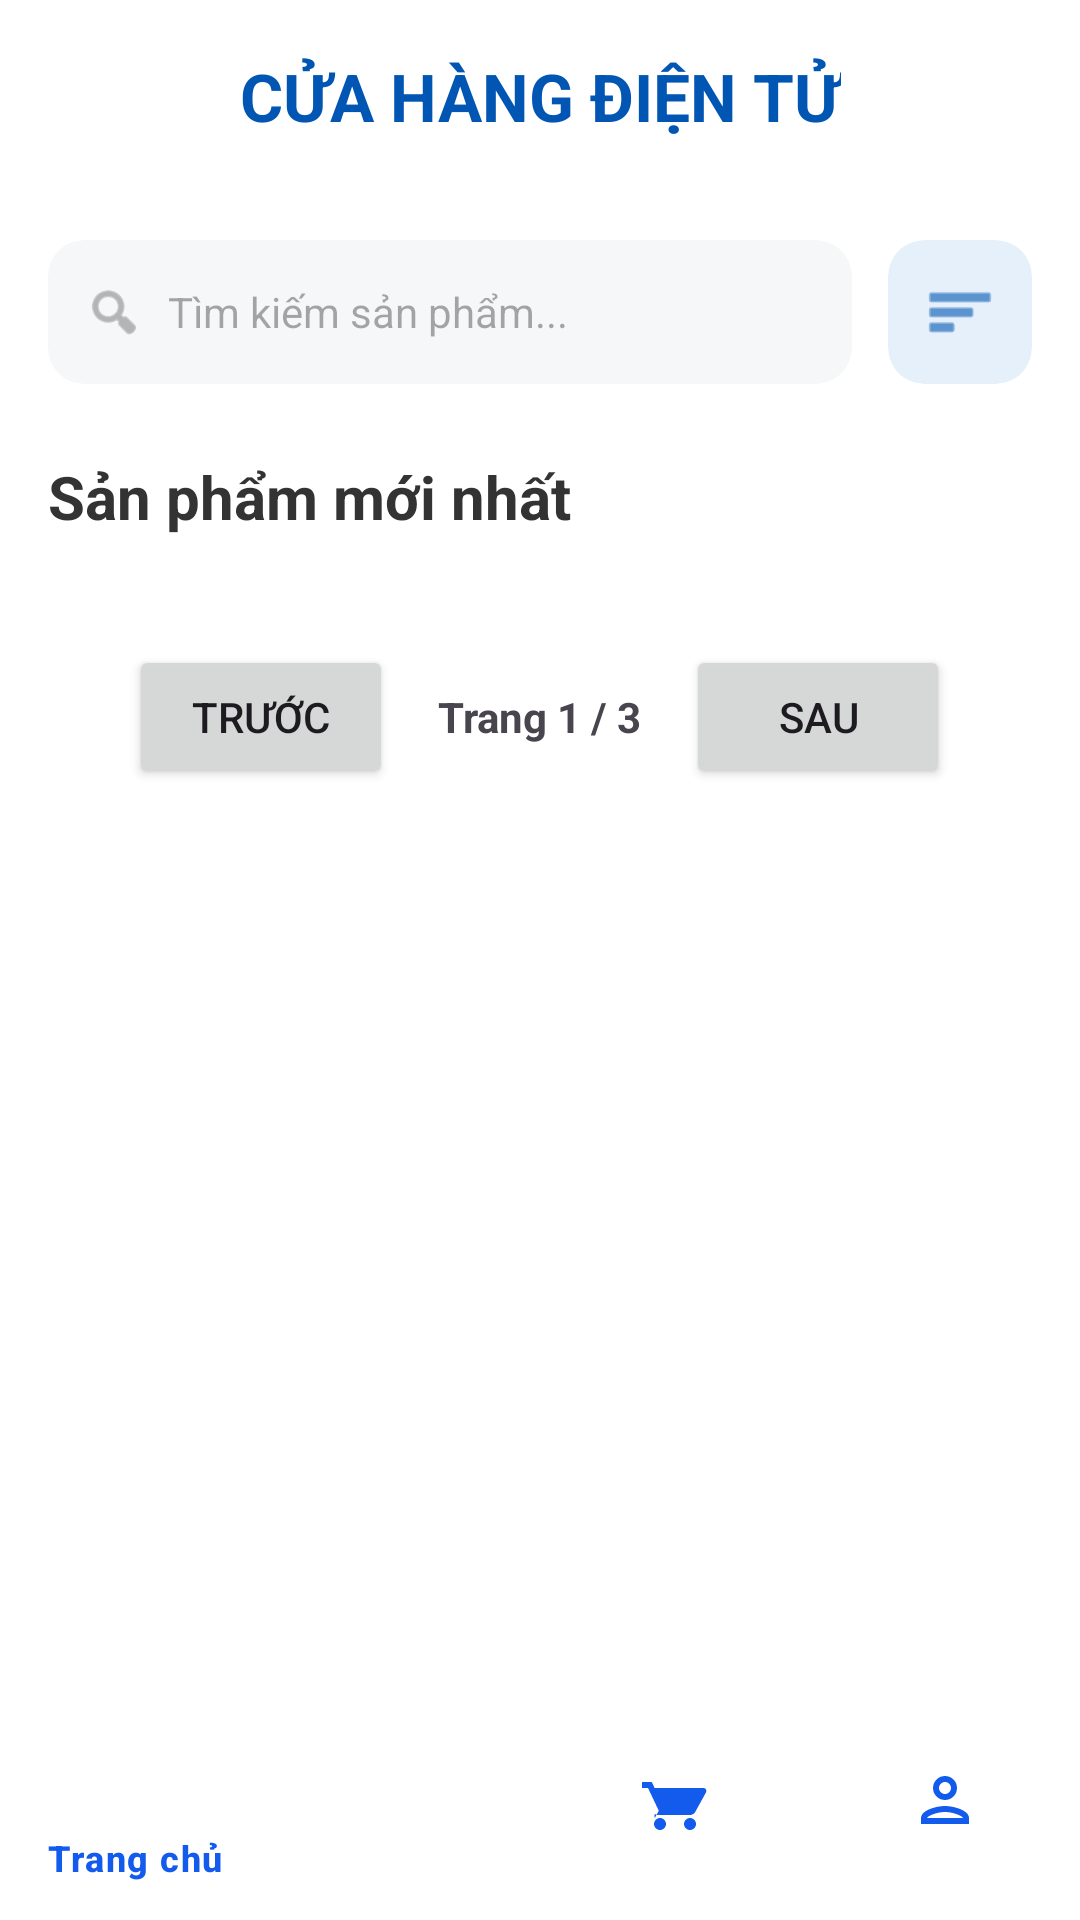

Write the Android layout XML for this screen, with the resource values it uses.
<!-- AndroidManifest.xml: application theme Theme.DoAnLTMB -->
<!-- res/layout/activity_main.xml -->
<?xml version="1.0" encoding="utf-8"?>
<androidx.coordinatorlayout.widget.CoordinatorLayout xmlns:android="http://schemas.android.com/apk/res/android"
    xmlns:app="http://schemas.android.com/apk/res-auto"
    android:layout_width="match_parent"
    android:layout_height="match_parent"
    android:background="#FFFFFF"
    android:fitsSystemWindows="true">

    <com.google.android.material.appbar.AppBarLayout
        android:layout_width="match_parent"
        android:layout_height="wrap_content"
        android:background="@android:color/white"
        app:elevation="0dp">
        <androidx.appcompat.widget.Toolbar
            android:id="@+id/toolbar"
            android:layout_width="match_parent"
            android:layout_height="?attr/actionBarSize"
            android:background="#FFFFFF">
            <TextView
                android:layout_width="wrap_content"
                android:layout_height="wrap_content"
                android:layout_gravity="center_horizontal"
                android:text="CỬA HÀNG ĐIỆN TỬ"
                android:textColor="#0056b2"
                android:textSize="22sp"
                android:textStyle="bold" />
        </androidx.appcompat.widget.Toolbar>
    </com.google.android.material.appbar.AppBarLayout>

    <androidx.core.widget.NestedScrollView
        android:layout_width="match_parent"
        android:layout_height="match_parent"
        app:layout_behavior="@string/appbar_scrolling_view_behavior">

        <LinearLayout
            android:layout_width="match_parent"
            android:layout_height="wrap_content"
            android:orientation="vertical"
            android:padding="16dp">

            <LinearLayout
                android:layout_width="match_parent"
                android:layout_height="wrap_content"
                android:layout_marginBottom="24dp"
                android:gravity="center_vertical"
                android:orientation="horizontal">
                <androidx.cardview.widget.CardView
                    android:layout_width="0dp"
                    android:layout_height="48dp"
                    android:layout_marginEnd="12dp"
                    android:layout_weight="1"
                    app:cardBackgroundColor="#F5F7F8"
                    app:cardCornerRadius="12dp"
                    app:cardElevation="0dp">
                    <LinearLayout
                        android:layout_width="match_parent"
                        android:layout_height="match_parent"
                        android:gravity="center_vertical"
                        android:paddingHorizontal="12dp">
                        <ImageView
                            android:layout_width="20dp"
                            android:layout_height="20dp"
                            android:src="@android:drawable/ic_menu_search"
                            app:tint="#888888" />
                        <EditText
                            android:id="@+id/edtSearch"
                            android:layout_width="match_parent"
                            android:layout_height="match_parent"
                            android:layout_marginStart="8dp"
                            android:background="@null"
                            android:hint="Tìm kiếm sản phẩm..."
                            android:textSize="14sp" />
                    </LinearLayout>
                </androidx.cardview.widget.CardView>
                <androidx.cardview.widget.CardView
                    android:id="@+id/btnFilter"
                    android:layout_width="48dp"
                    android:layout_height="48dp"
                    app:cardBackgroundColor="#E6F0FA"
                    app:cardCornerRadius="12dp"
                    app:cardElevation="0dp">
                    <ImageView
                        android:layout_width="24dp"
                        android:layout_height="24dp"
                        android:layout_gravity="center"
                        android:src="@android:drawable/ic_menu_sort_by_size"
                        app:tint="#0056b2" />
                </androidx.cardview.widget.CardView>
            </LinearLayout>

            <TextView
                android:layout_width="wrap_content"
                android:layout_height="wrap_content"
                android:text="Sản phẩm mới nhất"
                android:textColor="#333333"
                android:textSize="20sp"
                android:textStyle="bold" />

            <androidx.recyclerview.widget.RecyclerView
                android:id="@+id/recyclerViewProducts"
                android:layout_width="match_parent"
                android:layout_height="wrap_content"
                android:layout_marginTop="16dp"
                android:nestedScrollingEnabled="false" />

            <LinearLayout
                android:id="@+id/layoutPagination"
                android:layout_width="match_parent"
                android:layout_height="wrap_content"
                android:layout_marginTop="20dp"
                android:layout_marginBottom="80dp"
                android:gravity="center"
                android:orientation="horizontal">
                <Button
                    android:id="@+id/btnPrev"
                    android:layout_width="wrap_content"
                    android:layout_height="wrap_content"
                    android:text="Trước" />
                <TextView
                    android:id="@+id/tvPageInfo"
                    android:layout_width="wrap_content"
                    android:layout_height="wrap_content"
                    android:layout_marginHorizontal="15dp"
                    android:text="Trang 1 / 3"
                    android:textStyle="bold" />
                <Button
                    android:id="@+id/btnNext"
                    android:layout_width="wrap_content"
                    android:layout_height="wrap_content"
                    android:text="Sau" />
            </LinearLayout>

        </LinearLayout>
    </androidx.core.widget.NestedScrollView>

    <com.google.android.material.bottomnavigation.BottomNavigationView
        android:id="@+id/bottomNavigation"
        android:layout_width="match_parent"
        android:layout_height="wrap_content"
        android:layout_gravity="bottom"
        android:background="@android:color/white"
        app:itemIconTint="@color/bottom_nav_color"
        app:itemTextColor="@color/bottom_nav_color"
        app:menu="@menu/bottom_nav_menu" />

</androidx.coordinatorlayout.widget.CoordinatorLayout>
<!-- resources referenced by this layout -->
<resources>
  <color name="bottom_nav_color">@color/primary_blue</color>
  <style name="Theme.DoAnLTMB" parent="Base.Theme.DoAnLTMB" />
  <color name="primary_blue">#135BEC</color>
  <style name="Base.Theme.DoAnLTMB" parent="Theme.Material3.DayNight.NoActionBar">
          
          <item name="android:windowLightStatusBar">true</item>    </style>
</resources>
